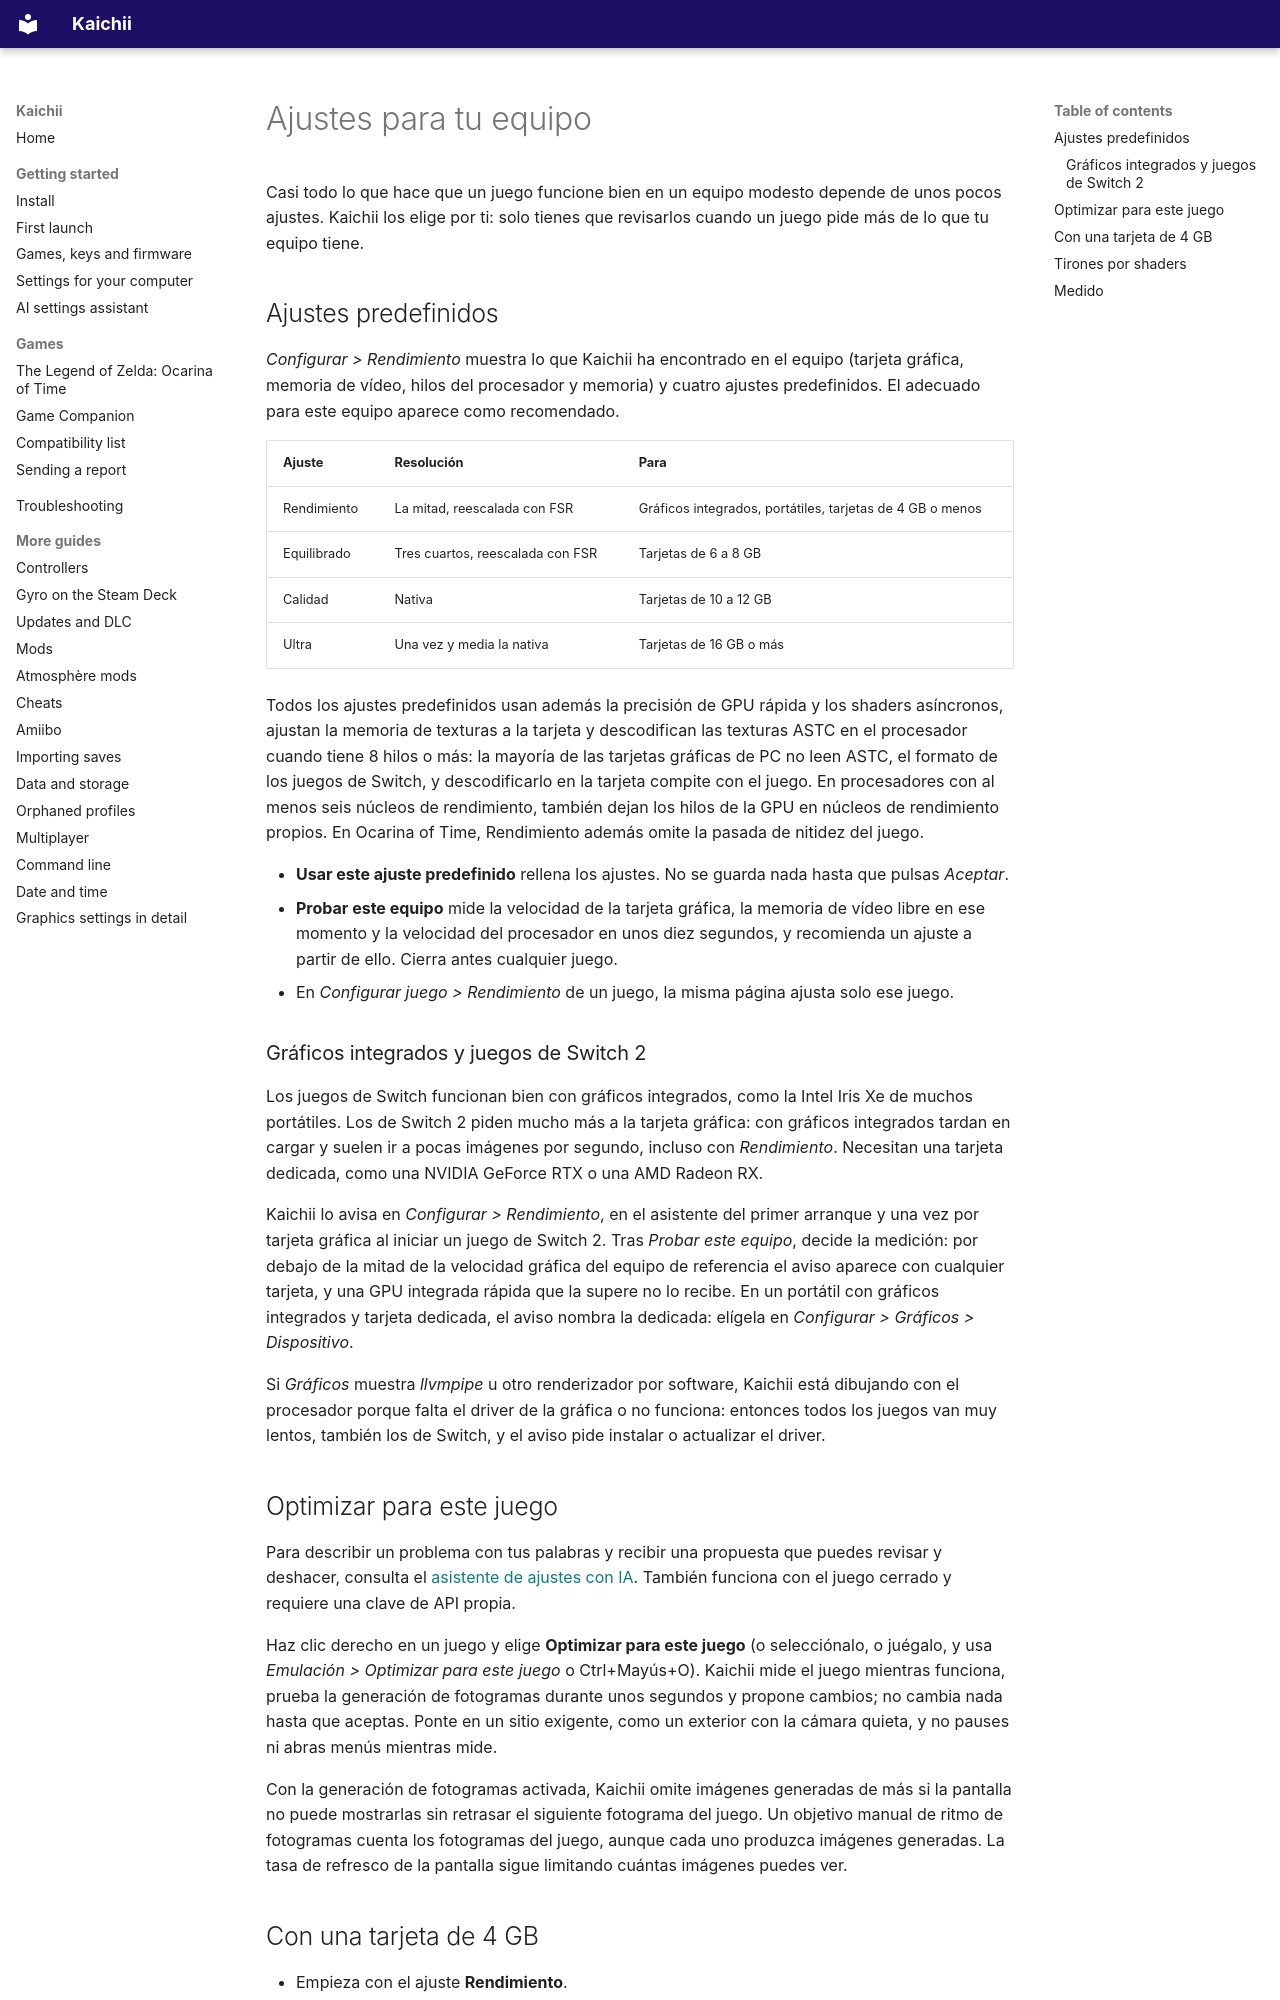

repository: javocsoft/Kaichii · page: Performance.es/index.html · generator: mkdocs

# Ajustes para tu equipo

Casi todo lo que hace que un juego funcione bien en un equipo modesto depende de unos pocos ajustes.
Kaichii los elige por ti: solo tienes que revisarlos cuando un juego pide más de lo que tu equipo
tiene.

## Ajustes predefinidos

*Configurar > Rendimiento* muestra lo que Kaichii ha encontrado en el equipo (tarjeta gráfica,
memoria de vídeo, hilos del procesador y memoria) y cuatro ajustes predefinidos. El adecuado para
este equipo aparece como recomendado.

| Ajuste | Resolución | Para |
|---|---|---|
| Rendimiento | La mitad, reescalada con FSR | Gráficos integrados, portátiles, tarjetas de 4 GB o menos |
| Equilibrado | Tres cuartos, reescalada con FSR | Tarjetas de 6 a 8 GB |
| Calidad | Nativa | Tarjetas de 10 a 12 GB |
| Ultra | Una vez y media la nativa | Tarjetas de 16 GB o más |

Todos los ajustes predefinidos usan además la precisión de GPU rápida y los shaders asíncronos,
ajustan la memoria de texturas a la tarjeta y descodifican las texturas ASTC en el procesador cuando
tiene 8 hilos o más: la mayoría de las tarjetas gráficas de PC no leen ASTC, el formato de los juegos
de Switch, y descodificarlo en la tarjeta compite con el juego. En procesadores con al menos seis
núcleos de rendimiento, también dejan los hilos de la GPU en núcleos de rendimiento propios. En
Ocarina of Time, Rendimiento además omite la pasada de nitidez del juego.

- **Usar este ajuste predefinido** rellena los ajustes. No se guarda nada hasta que pulsas
  *Aceptar*.
- **Probar este equipo** mide la velocidad de la tarjeta gráfica, la memoria de vídeo libre en ese
  momento y la velocidad del procesador en unos diez segundos, y recomienda un ajuste a partir de
  ello. Cierra antes cualquier juego.
- En *Configurar juego > Rendimiento* de un juego, la misma página ajusta solo ese juego.

### Gráficos integrados y juegos de Switch 2

Los juegos de Switch funcionan bien con gráficos integrados, como la Intel Iris Xe de muchos
portátiles. Los de Switch 2 piden mucho más a la tarjeta gráfica: con gráficos integrados tardan en
cargar y suelen ir a pocas imágenes por segundo, incluso con *Rendimiento*. Necesitan una tarjeta
dedicada, como una NVIDIA GeForce RTX o una AMD Radeon RX.

Kaichii lo avisa en *Configurar > Rendimiento*, en el asistente del primer arranque y una vez por
tarjeta gráfica al iniciar un juego de Switch 2. Tras *Probar este equipo*, decide la medición: por
debajo de la mitad de la velocidad gráfica del equipo de referencia el aviso aparece con cualquier
tarjeta, y una GPU integrada rápida que la supere no lo recibe. En un portátil con gráficos
integrados y tarjeta dedicada, el aviso nombra la dedicada: elígela en *Configurar > Gráficos >
Dispositivo*.

Si *Gráficos* muestra *llvmpipe* u otro renderizador por software, Kaichii está dibujando con el
procesador porque falta el driver de la gráfica o no funciona: entonces todos los juegos van muy
lentos, también los de Switch, y el aviso pide instalar o actualizar el driver.
